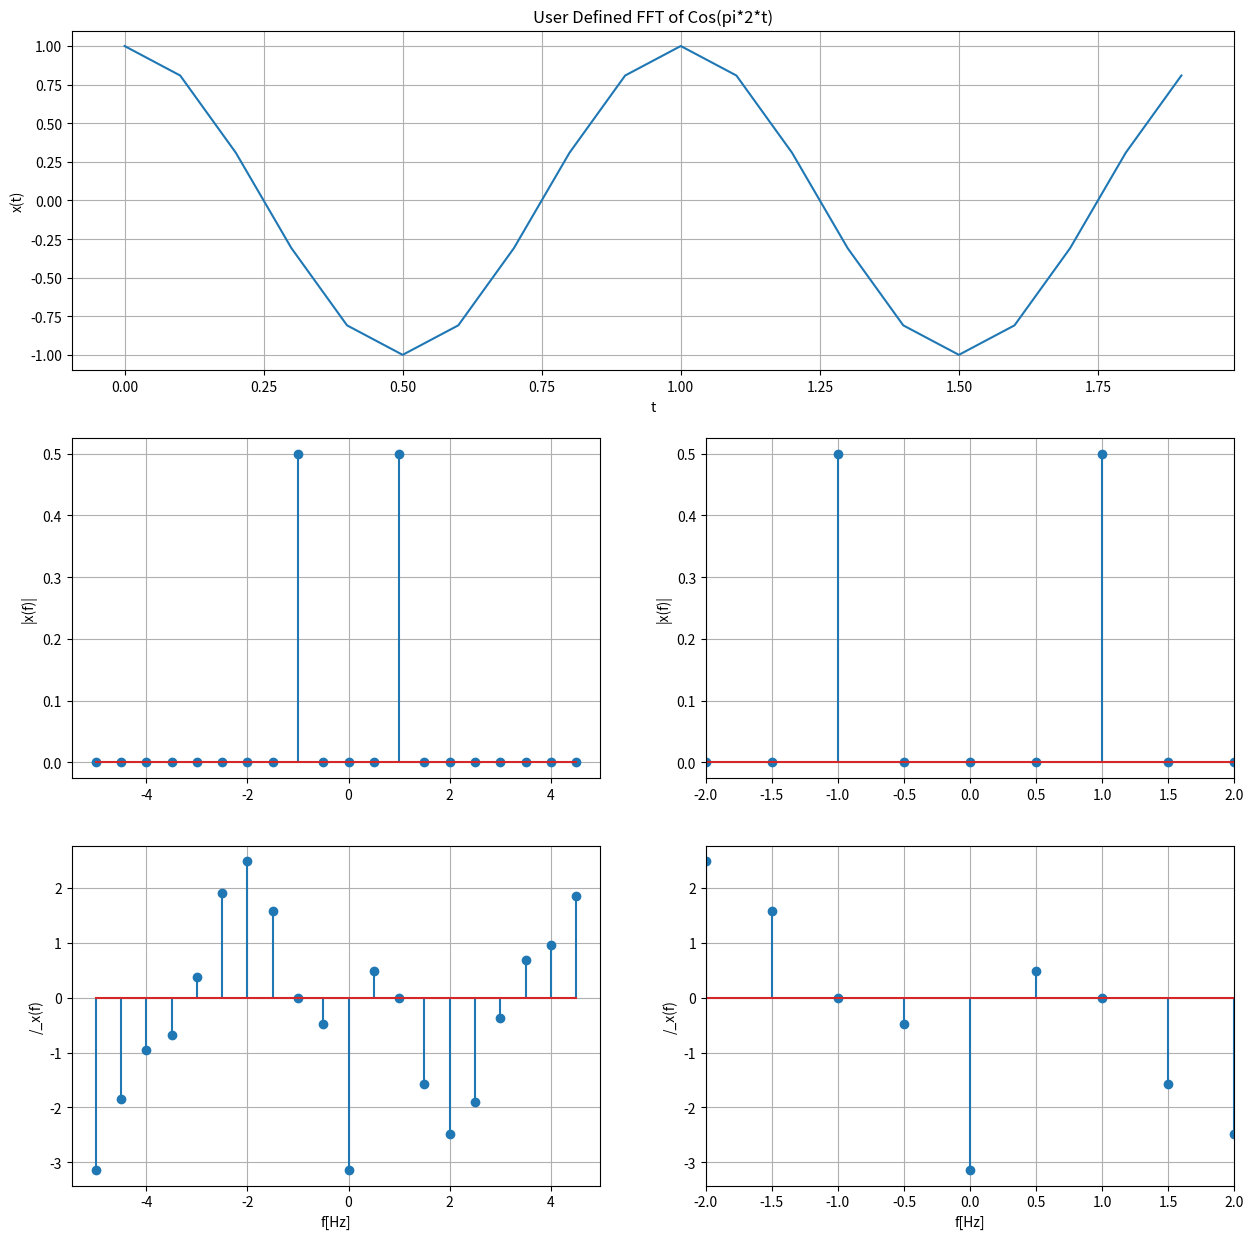
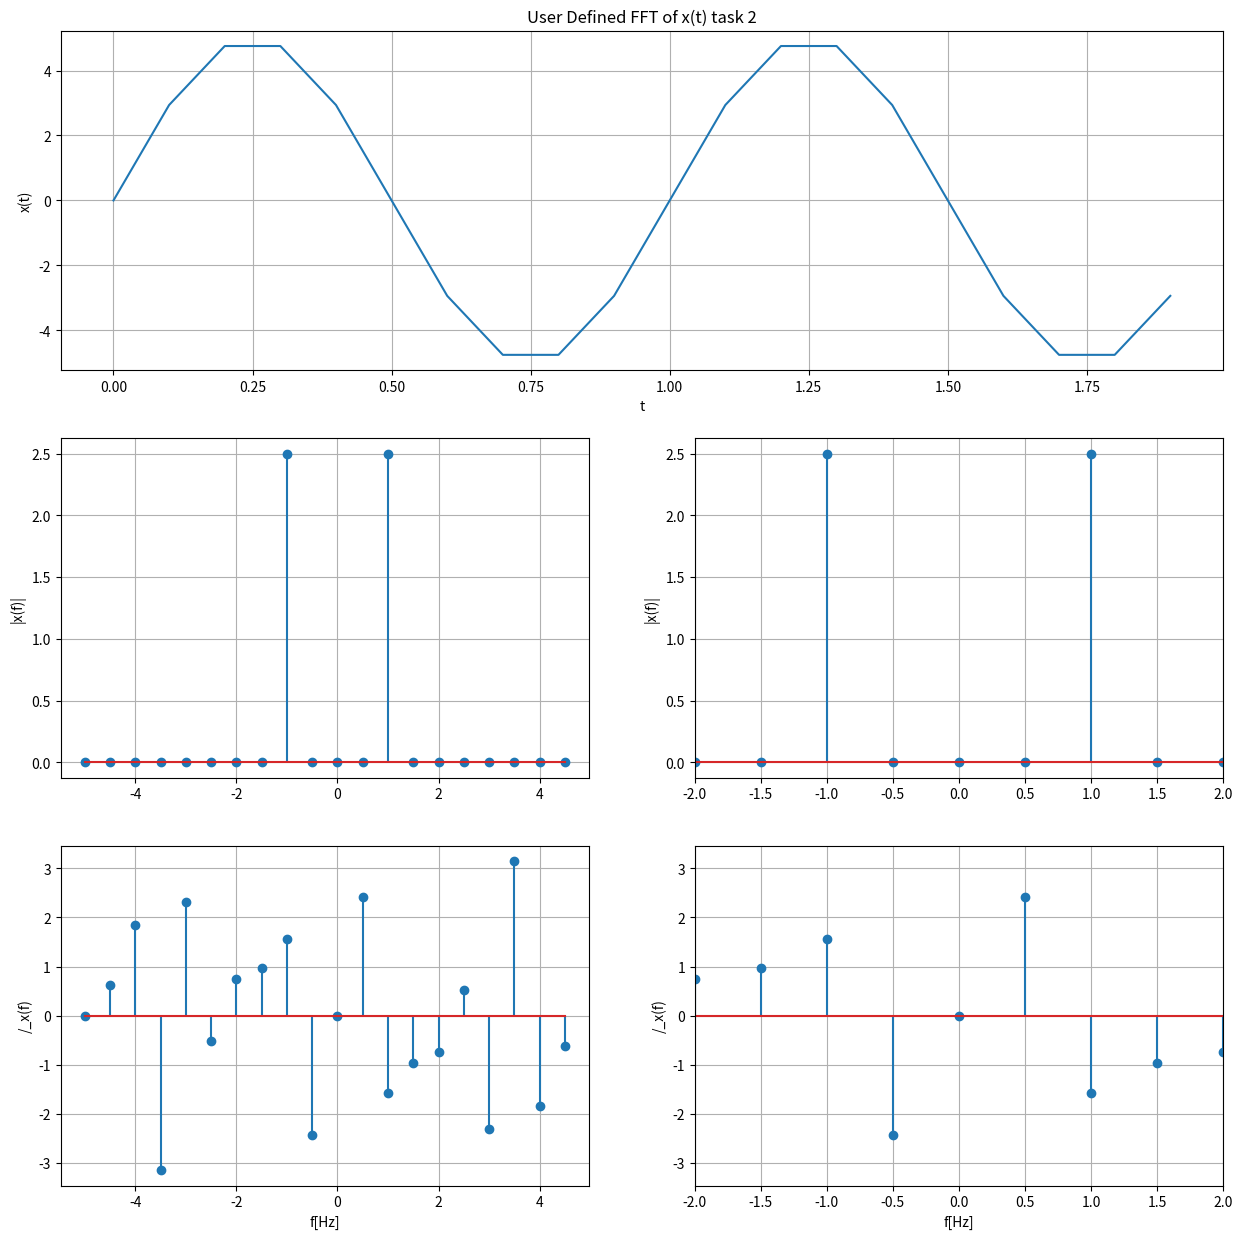
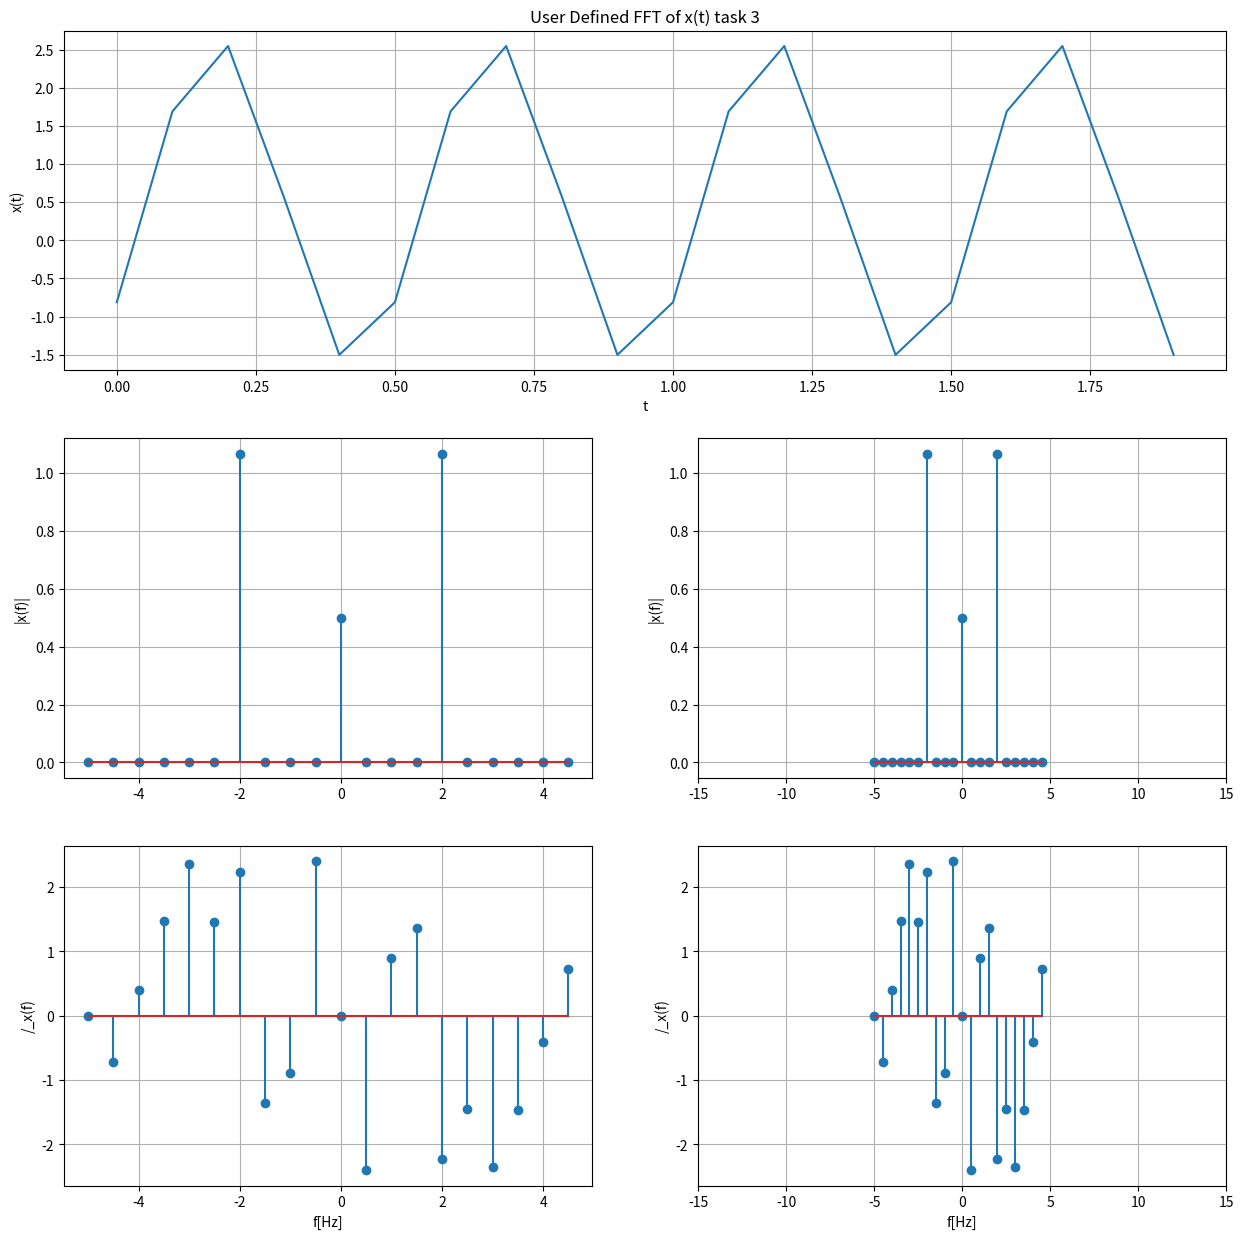
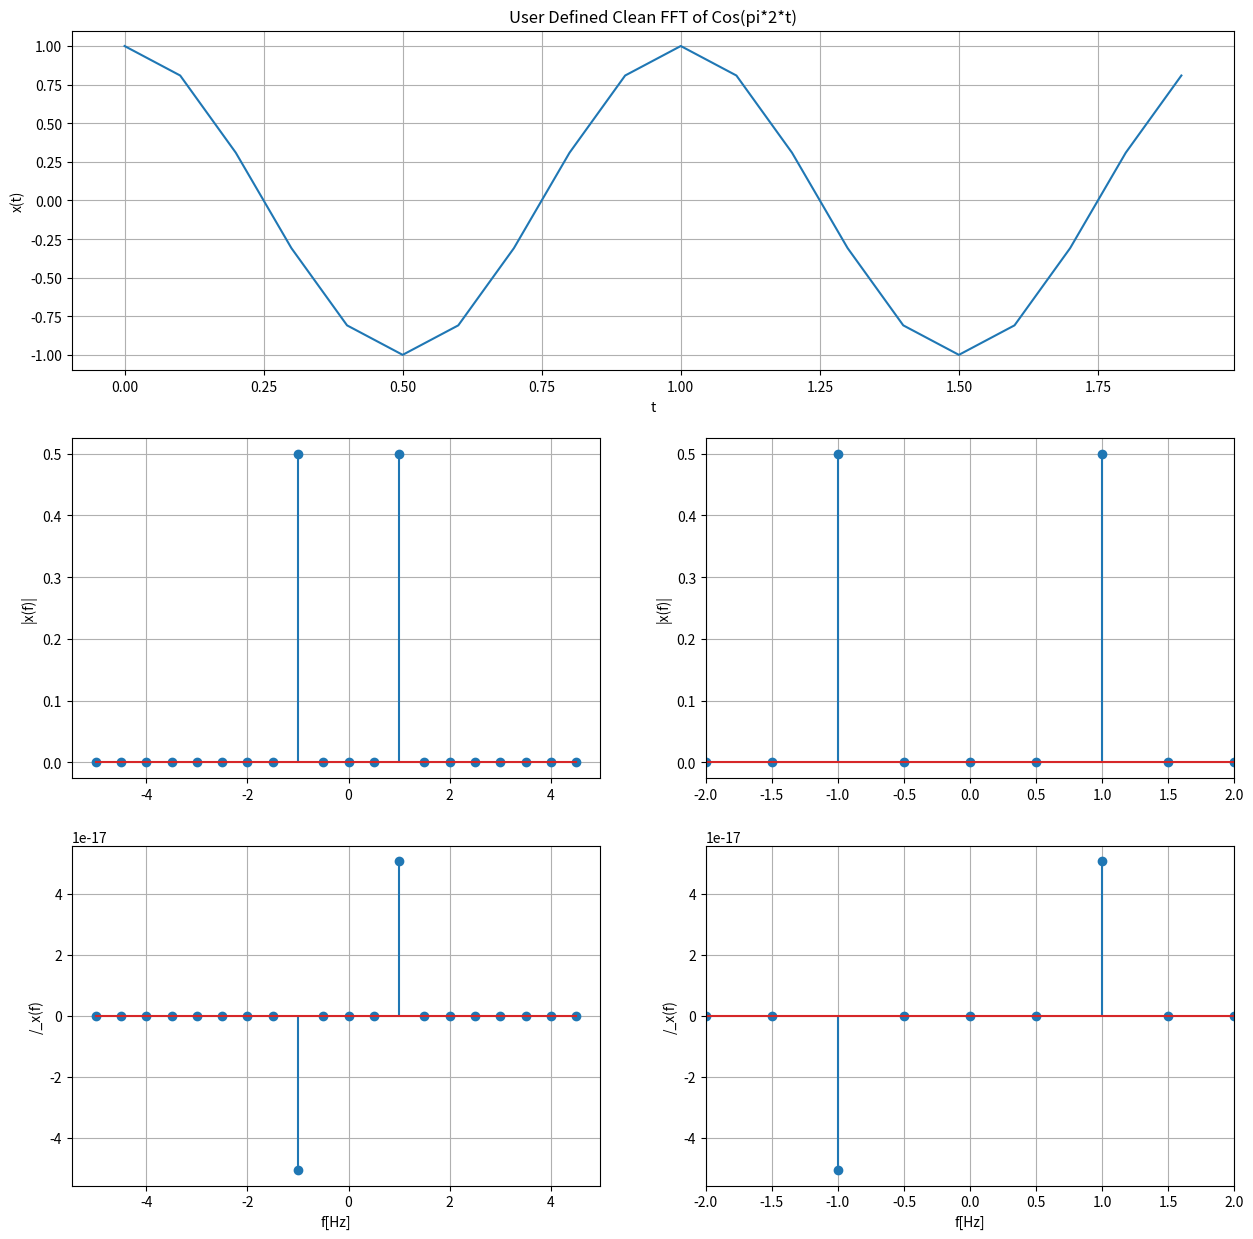
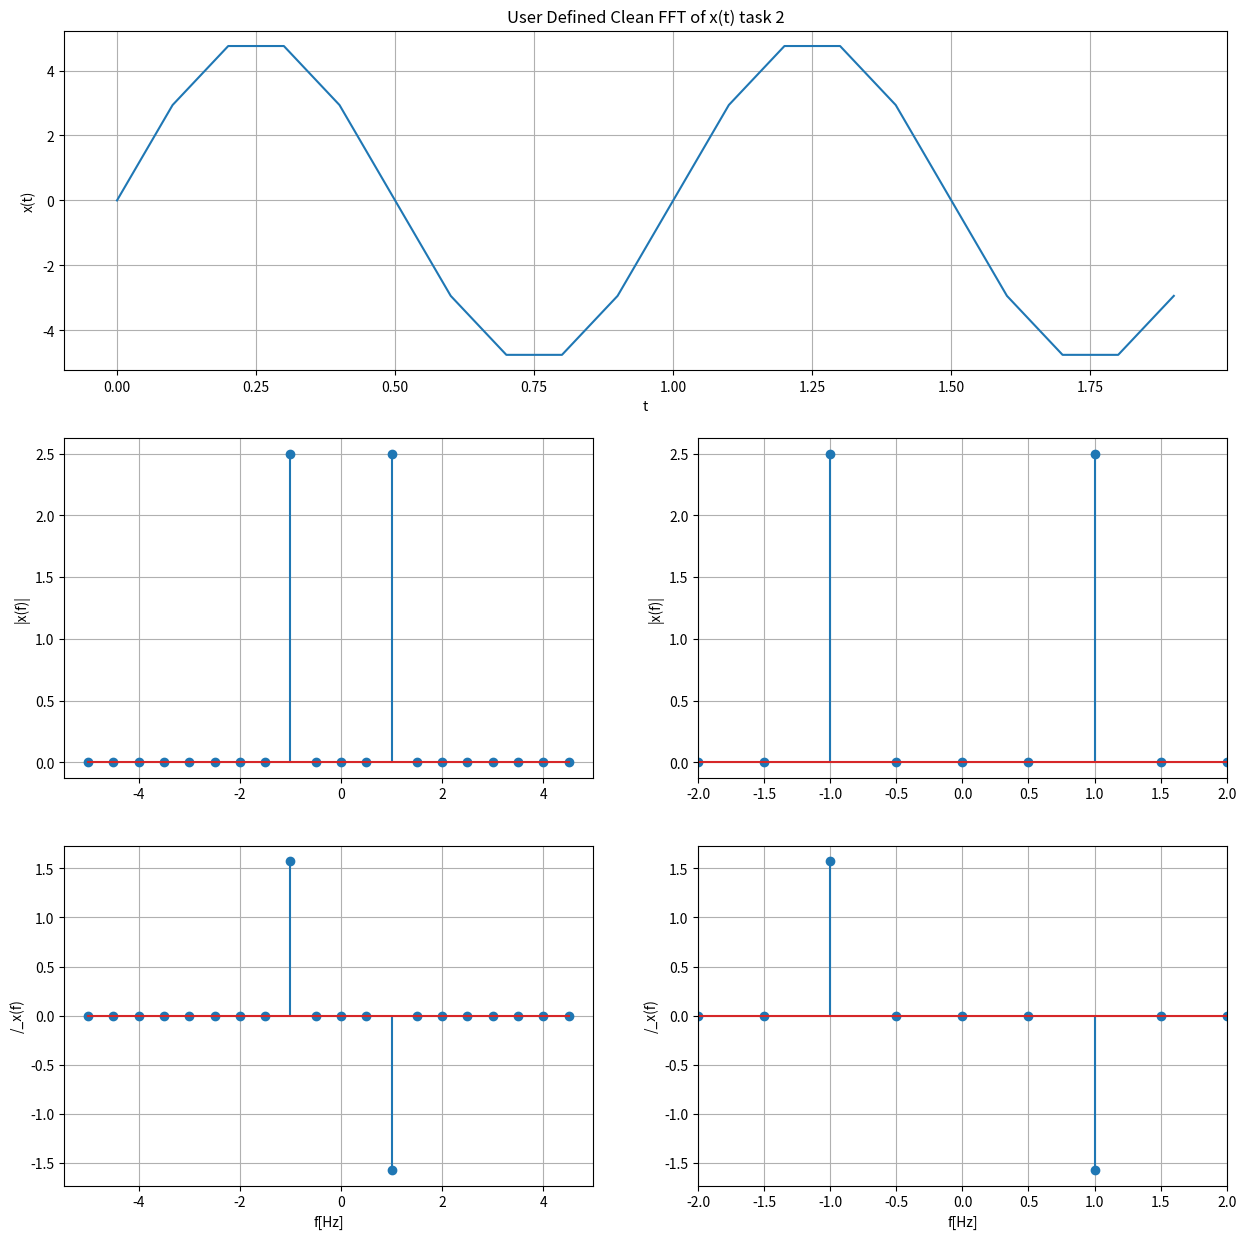
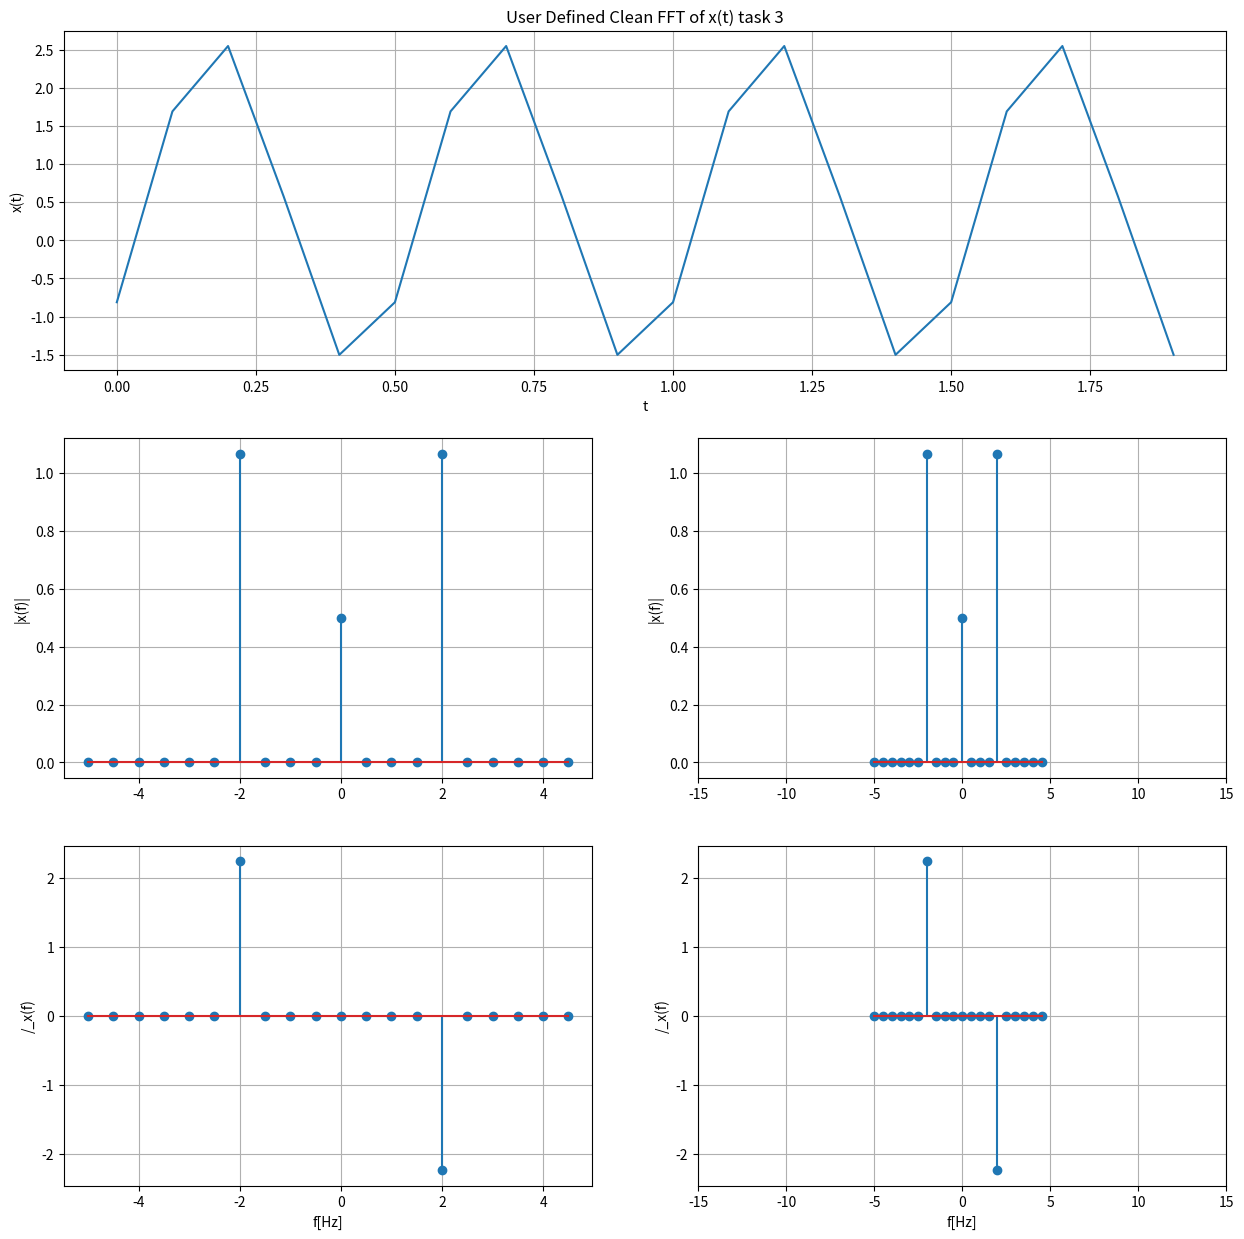
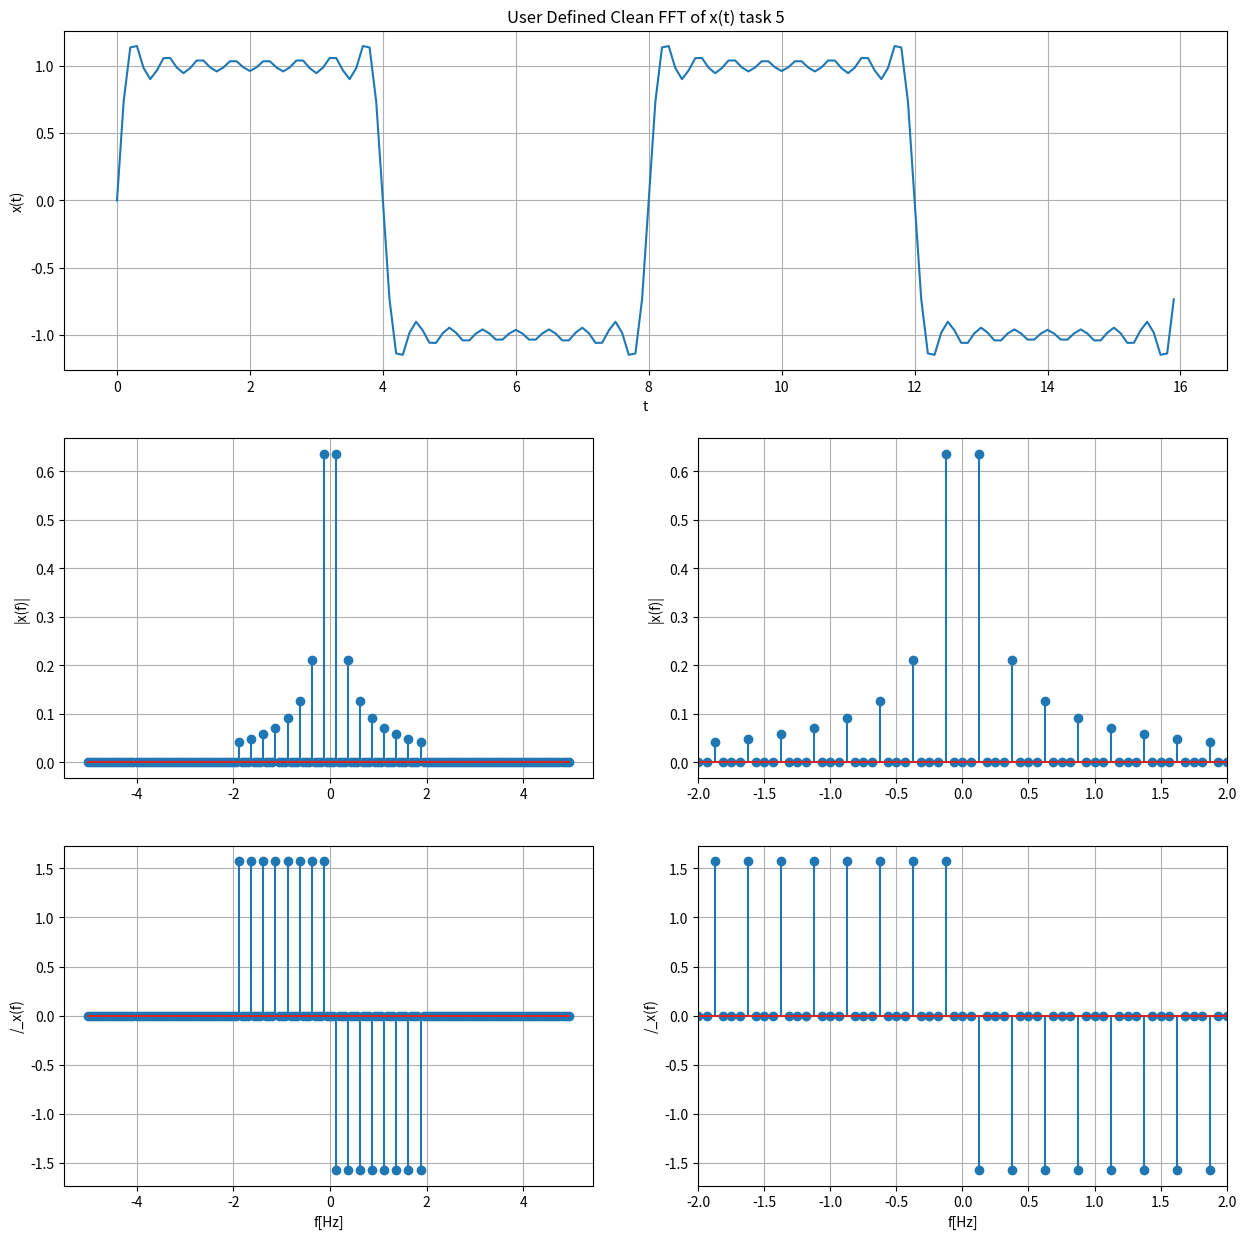

The matplotlib source for these figures, in order:
#!/usr/bin/env python3
# -*- coding: utf-8 -*-
"""
Created on Tue Mar 22 19:32:37 2022

@author: chadwick
"""

################################################################
# #
# Chadwick Goodall #
# ECE 351 Section 53 #
# Lab 8 #
# 3-29-22 #
################################################################

import numpy as np
import scipy.fftpack as fftp
import matplotlib.pyplot as plt

fs = 10
steps = 1/fs
t = np.arange(0, 2,steps)
x = np.cos(2*np.pi*t)
T = 8
N = 15

####################################### FFT function


def MyFft(x,fs):
    N = len(x)
    X_fft = fftp.fft(x)
    X_fft_shifted = fftp.fftshift(X_fft)
    
    freq = np.arange(-N/2, N/2)*fs/N
    
    X_mag = np.abs(X_fft_shifted)/N
    X_phi = np.angle(X_fft_shifted)
    
    return freq, X_mag, X_phi



####################################### FFT function with reduced noise

def MyCleanFft(x,fs):
    N = len(x)
    X_fft = fftp.fft(x)
    X_fft_shifted = fftp.fftshift(X_fft)
    
    freq = np.arange(-N/2, N/2)*fs/N
    
    X_mag = np.abs(X_fft_shifted)/N
    X_phi = np.angle(X_fft_shifted)
    
    i = 0
    while (i < len(X_mag)):
        if (X_mag[i] < 1e-10):
            X_phi[i] = 0
        i+=1
    
    return freq, X_mag, X_phi

####################################### Series approximation function

def fSeries(t, T, N):
    k = 1
    w0 = (2*np.pi)/T 
    x = np.zeros(t.shape)
    while (k <= N):
            x += (2/(k*np.pi))*(1-np.cos(k*np.pi))*np.sin(k*w0*t)
            k += 1
    return x

# for reference
# plt.figure(figsize = (10, 15))
# plt.subplot(3,1,1)
# plt.plot(t,x1)
# plt.grid()
# plt.ylabel('X(t)')
# plt.xlabel('t')
# plt.title('X(t)')

####################################### Task 1

freq, X_mag, X_phi = MyFft(x, fs)

plt.figure(figsize = (15, 15))
plt.subplot(3,1,1)
plt.plot(t,x)
plt.grid()
plt.ylabel('x(t)')
plt.xlabel('t')
plt.title('User Defined FFT of Cos(pi*2*t)')


plt.subplot(3,2,3)
plt.stem(freq, X_mag)
plt.grid()
plt.ylabel('|x(f)|')

plt.subplot(3,2,5)
plt.stem(freq, X_phi)
plt.grid()
plt.ylabel('/_x(f)')
plt.xlabel('f[Hz]')

plt.subplot(3,2,4)
plt.stem(freq, X_mag)
plt.xlim(-2,2)
plt.grid()
plt.ylabel('|x(f)|')

plt.subplot(3,2,6)
plt.stem(freq, X_phi)
plt.xlim(-2,2)
plt.grid()
plt.ylabel('/_x(f)')
plt.xlabel('f[Hz]')

####################################### Task 2

x = 5*np.sin(2*np.pi*t)
freq, X_mag, X_phi = MyFft(x, fs)

plt.figure(figsize = (15, 15))
plt.subplot(3,1,1)
plt.plot(t,x)
plt.grid()
plt.ylabel('x(t)')
plt.xlabel('t')
plt.title('User Defined FFT of x(t) task 2')


plt.subplot(3,2,3)
plt.stem(freq, X_mag)
plt.grid()
plt.ylabel('|x(f)|')

plt.subplot(3,2,5)
plt.stem(freq, X_phi)
plt.grid()
plt.ylabel('/_x(f)')
plt.xlabel('f[Hz]')

plt.subplot(3,2,4)
plt.stem(freq, X_mag)
plt.xlim(-2,2)
plt.grid()
plt.ylabel('|x(f)|')

plt.subplot(3,2,6)
plt.stem(freq, X_phi)
plt.xlim(-2,2)
plt.grid()
plt.ylabel('/_x(f)')
plt.xlabel('f[Hz]')

####################################### Task 3

x = (2*np.cos(((2*np.pi*2*t)-2))) + (np.sin(((2*np.pi*6*t)+3))**2)
freq, X_mag, X_phi = MyFft(x, fs)

plt.figure(figsize = (15, 15))
plt.subplot(3,1,1)
plt.plot(t,x)
plt.grid()
plt.ylabel('x(t)')
plt.xlabel('t')
plt.title('User Defined FFT of x(t) task 3')


plt.subplot(3,2,3)
plt.stem(freq, X_mag)
plt.grid()
plt.ylabel('|x(f)|')

plt.subplot(3,2,5)
plt.stem(freq, X_phi)
plt.grid()
plt.ylabel('/_x(f)')
plt.xlabel('f[Hz]')

plt.subplot(3,2,4)
plt.stem(freq, X_mag)
plt.xlim(-15,15)
plt.grid()
plt.ylabel('|x(f)|')

plt.subplot(3,2,6)
plt.stem(freq, X_phi)
plt.xlim(-15,15)
plt.grid()
plt.ylabel('/_x(f)')
plt.xlabel('f[Hz]')

####################################### Task 4

x = np.cos(2*np.pi*t)
freq, X_mag, X_phi = MyCleanFft(x, fs)

plt.figure(figsize = (15, 15))
plt.subplot(3,1,1)
plt.plot(t,x)
plt.grid()
plt.ylabel('x(t)')
plt.xlabel('t')
plt.title('User Defined Clean FFT of Cos(pi*2*t)')


plt.subplot(3,2,3)
plt.stem(freq, X_mag)
plt.grid()
plt.ylabel('|x(f)|')

plt.subplot(3,2,5)
plt.stem(freq, X_phi)
plt.grid()
plt.ylabel('/_x(f)')
plt.xlabel('f[Hz]')

plt.subplot(3,2,4)
plt.stem(freq, X_mag)
plt.xlim(-2,2)
plt.grid()
plt.ylabel('|x(f)|')

plt.subplot(3,2,6)
plt.stem(freq, X_phi)
plt.xlim(-2,2)
plt.grid()
plt.ylabel('/_x(f)')
plt.xlabel('f[Hz]')

x = 5*np.sin(2*np.pi*t)
freq, X_mag, X_phi = MyCleanFft(x, fs)

plt.figure(figsize = (15, 15))
plt.subplot(3,1,1)
plt.plot(t,x)
plt.grid()
plt.ylabel('x(t)')
plt.xlabel('t')
plt.title('User Defined Clean FFT of x(t) task 2')


plt.subplot(3,2,3)
plt.stem(freq, X_mag)
plt.grid()
plt.ylabel('|x(f)|')

plt.subplot(3,2,5)
plt.stem(freq, X_phi)
plt.grid()
plt.ylabel('/_x(f)')
plt.xlabel('f[Hz]')

plt.subplot(3,2,4)
plt.stem(freq, X_mag)
plt.xlim(-2,2)
plt.grid()
plt.ylabel('|x(f)|')

plt.subplot(3,2,6)
plt.stem(freq, X_phi)
plt.xlim(-2,2)
plt.grid()
plt.ylabel('/_x(f)')
plt.xlabel('f[Hz]')

x = (2*np.cos(((2*np.pi*2*t)-2))) + (np.sin(((2*np.pi*6*t)+3))**2)
freq, X_mag, X_phi = MyCleanFft(x, fs)

plt.figure(figsize = (15, 15))
plt.subplot(3,1,1)
plt.plot(t,x)
plt.grid()
plt.ylabel('x(t)')
plt.xlabel('t')
plt.title('User Defined Clean FFT of x(t) task 3')


plt.subplot(3,2,3)
plt.stem(freq, X_mag)
plt.grid()
plt.ylabel('|x(f)|')

plt.subplot(3,2,5)
plt.stem(freq, X_phi)
plt.grid()
plt.ylabel('/_x(f)')
plt.xlabel('f[Hz]')

plt.subplot(3,2,4)
plt.stem(freq, X_mag)
plt.xlim(-15,15)
plt.grid()
plt.ylabel('|x(f)|')

plt.subplot(3,2,6)
plt.stem(freq, X_phi)
plt.xlim(-15,15)
plt.grid()
plt.ylabel('/_x(f)')
plt.xlabel('f[Hz]')

####################################### Task 5

t = np.arange(0, 16,steps)
x = fSeries(t, T, N)
freq, X_mag, X_phi = MyCleanFft(x, fs)

plt.figure(figsize = (15, 15))
plt.subplot(3,1,1)
plt.plot(t,x)
plt.grid()
plt.ylabel('x(t)')
plt.xlabel('t')
plt.title('User Defined Clean FFT of x(t) task 5')


plt.subplot(3,2,3)
plt.stem(freq, X_mag)
plt.grid()
plt.ylabel('|x(f)|')

plt.subplot(3,2,5)
plt.stem(freq, X_phi)
plt.grid()
plt.ylabel('/_x(f)')
plt.xlabel('f[Hz]')

plt.subplot(3,2,4)
plt.stem(freq, X_mag)
plt.xlim(-2,2)
plt.grid()
plt.ylabel('|x(f)|')

plt.subplot(3,2,6)
plt.stem(freq, X_phi)
plt.xlim(-2,2)
plt.grid()
plt.ylabel('/_x(f)')
plt.xlabel('f[Hz]')

